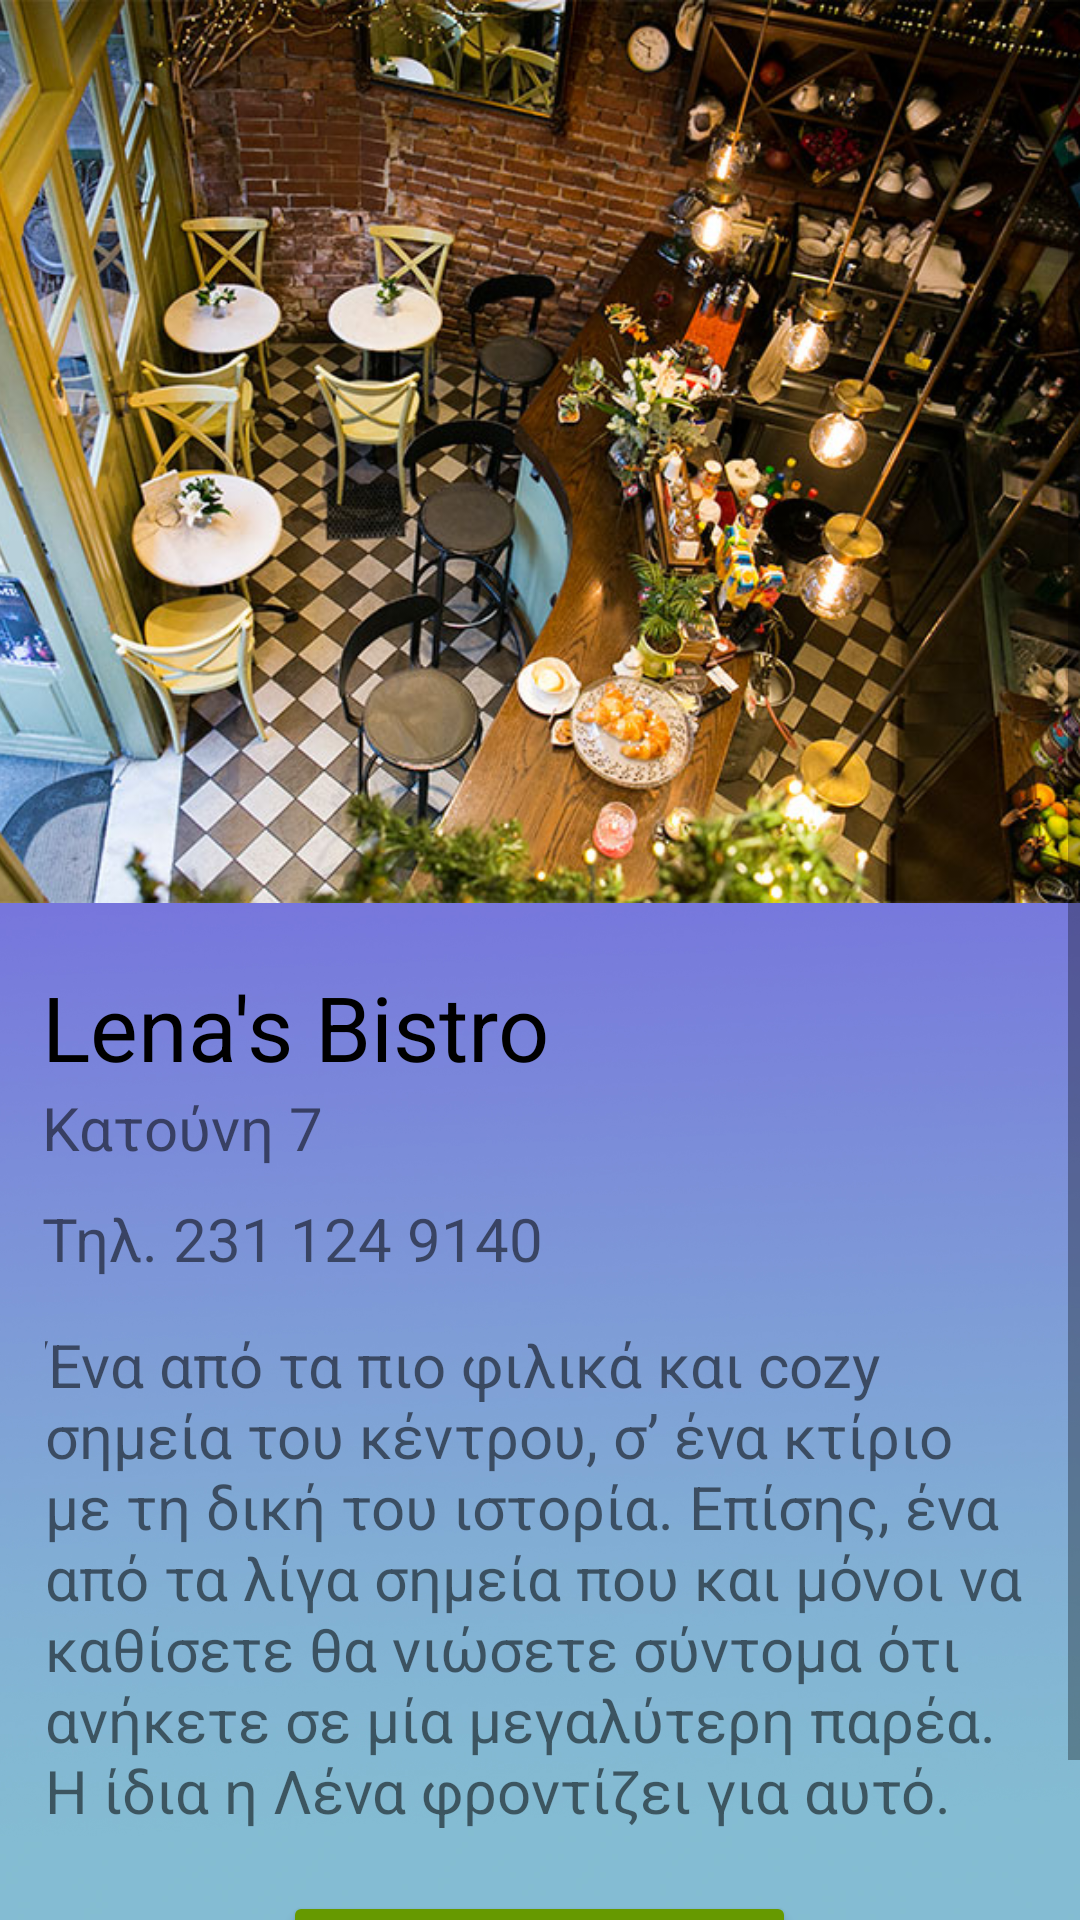

This screen was rendered from an Android layout file. Write that file and the resources it references.
<!-- AndroidManifest.xml: application theme Theme.TakeMeOut -->
<!-- res/layout/lenas.xml -->
<?xml version="1.0" encoding="utf-8"?>
<androidx.constraintlayout.widget.ConstraintLayout xmlns:android="http://schemas.android.com/apk/res/android"
    xmlns:app="http://schemas.android.com/apk/res-auto"
    xmlns:tools="http://schemas.android.com/tools"
    android:layout_width="match_parent"
    android:layout_height="match_parent"
    tools:context=".stores.drinks.LenasBistro">

    <ImageView
        android:id="@+id/background1"
        android:layout_width="match_parent"
        android:layout_height="match_parent"
        android:adjustViewBounds="true"
        android:scaleType="centerCrop"
        app:layout_constraintBottom_toBottomOf="parent"
        app:layout_constraintEnd_toEndOf="parent"
        app:layout_constraintHorizontal_bias="0.0"
        app:layout_constraintStart_toStartOf="parent"
        app:layout_constraintTop_toTopOf="parent"
        app:layout_constraintVertical_bias="0.0"
        app:srcCompat="@mipmap/drinksback" />


    <ScrollView
        android:id="@+id/scrollView"
        android:layout_width="match_parent"
        android:layout_height="match_parent"
        android:fillViewport="true" >

        <LinearLayout
            android:layout_width="match_parent"
            android:layout_height="match_parent"
            android:orientation="vertical" >




            <ImageView
                android:id="@+id/image"
                android:layout_width="match_parent"
                android:layout_height="301dp"
                android:layout_marginBottom="1dp"
                android:gravity="center"
                android:scaleType="centerCrop"

                app:layout_constraintEnd_toEndOf="parent"
                app:layout_constraintStart_toStartOf="parent"
                app:srcCompat="@drawable/lenas" />

            <TextView
            android:id="@+id/image_desc"
            style="bold"
            android:layout_width="wrap_content"
            android:layout_height="wrap_content"
            android:layout_marginStart="14dp"
            android:layout_marginTop="20dp"
            android:text="Lena's Bistro"
            android:textColor="@android:color/black"
            android:textSize="30sp" />
            <TextView

                android:id="@+id/address"
                android:layout_width="wrap_content"
                android:layout_height="wrap_content"
                android:layout_marginStart="14dp"
                android:text="Κατούνη 7"
                android:textSize="20sp" />

            <TextView

                android:id="@+id/phone"
                android:layout_width="wrap_content"
                android:layout_height="wrap_content"
                android:layout_marginStart="14dp"
                android:layout_marginTop="10dp"
                android:text="Τηλ. 231 124 9140"
                android:textSize="20sp" />

            <TextView
                android:id="@+id/desc"
                android:layout_width="match_parent"
                android:layout_height="wrap_content"
                android:layout_margin="15dp"
                android:textSize="20sp"
                android:text="Ένα από τα πιο φιλικά και cozy σημεία του κέντρου,
σ’ ένα κτίριο με τη δική του ιστορία.
Επίσης, ένα από τα λίγα σημεία που και μόνοι
να καθίσετε θα νιώσετε σύντομα ότι ανήκετε σε μία μεγαλύτερη παρέα.
 Η ίδια η Λένα φροντίζει για αυτό." />

            <Button
                android:id="@+id/button4"
                android:layout_width="wrap_content"
                android:layout_height="wrap_content"
                android:layout_gravity="center"
                android:layout_marginTop="5dp"
                android:layout_marginBottom="20dp"
                android:backgroundTint="@android:color/holo_green_dark"
                android:onClick="openMap"
                android:text="Δες το στον χάρτη >" />






        </LinearLayout>
    </ScrollView>

</androidx.constraintlayout.widget.ConstraintLayout>
<!-- resources referenced by this layout -->
<resources>
  <!-- drawable lenas: jpg bitmap (drawable, 162018 bytes) -->
  <!-- mipmap drinksback: jpg bitmap (mipmap-hdpi, 190827 bytes) -->
  <style name="Theme.TakeMeOut" parent="Theme.MaterialComponents.DayNight.DarkActionBar">
          
          <item name="colorPrimary">@color/purple_500</item>
          
          <item name="colorOnPrimary">@color/white</item>
          
          <item name="colorSecondary">@color/teal_200</item>
          <item name="colorSecondaryVariant">@color/teal_700</item>
          <item name="colorOnSecondary">@color/black</item>
          
          <item name="android:statusBarColor" tools:targetApi="l">?attr/colorPrimaryVariant</item>
          
      </style>
  <!-- not gathered from this repository: default colours our renderer supplied (Android Studio template values) -->
  <color name="purple_500">#FF6200EE</color>
  <color name="teal_200">#FF03DAC5</color>
  <color name="teal_700">#FF018786</color>
  <color name="black">#FF000000</color>
  <color name="white">#FFFFFFFF</color>
</resources>
